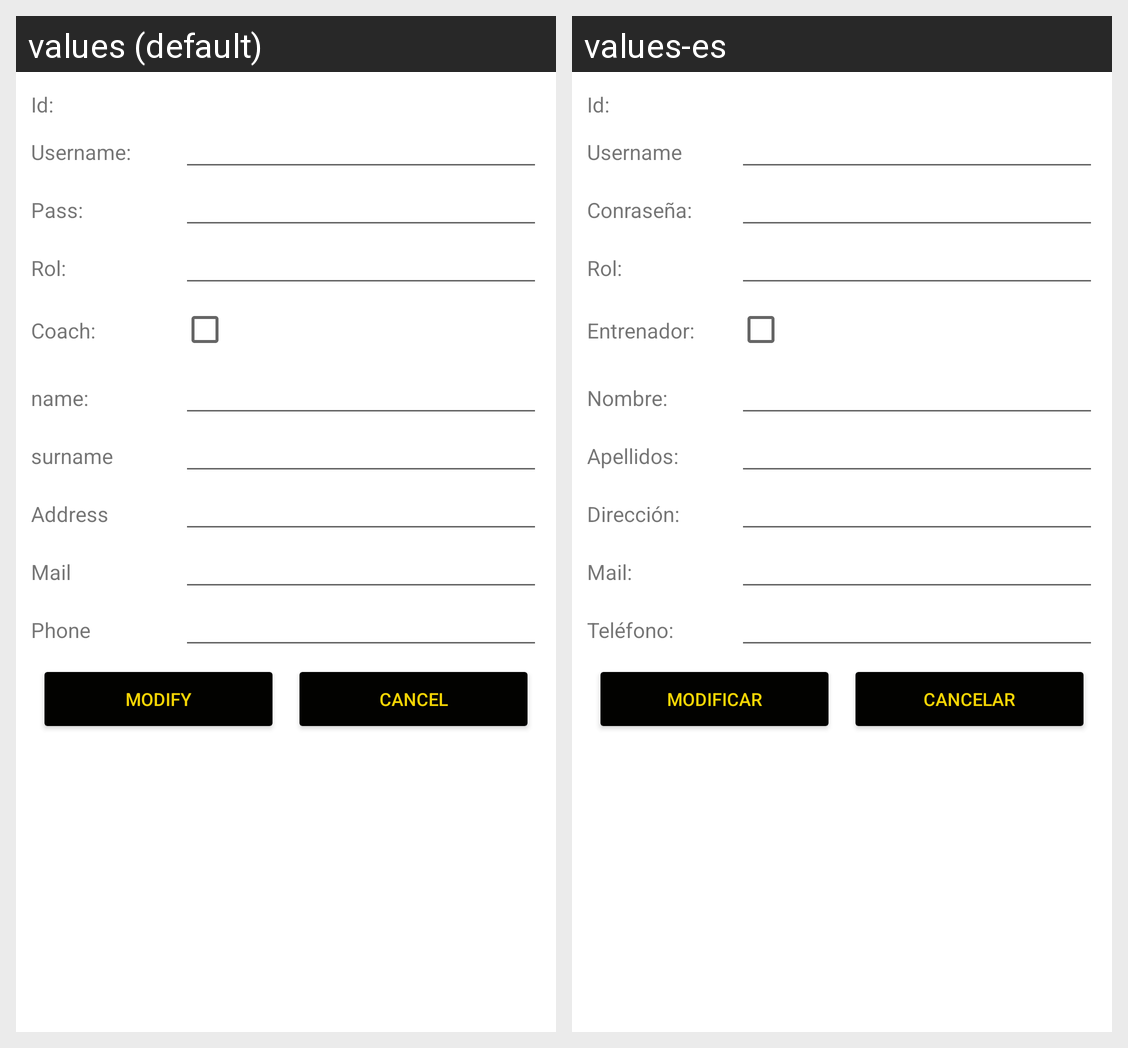

This grid shows one Android layout under two languages. Give, for every string resource on the screen, its name, the default text and each shown locale's text.
Android screen res/layout/activity_user_modify_view.xml rendered under 2 locales, left to right: values (default), values-es. Device: Nexus 5 (rendered at 1080×1920; each locale shown at half size, 540×960, under a caption strip naming it); theme Theme.HappDeporteAndroid.
Strings drawn on this screen, with the default value and each locale's value (text and hints the layout hard-codes, and strings that could not be matched under every locale, appear in the picture but are not listed):

id
  values: Id:
  values-es: Id:

username
  values: Username:
  values-es: Username

pass
  values: Pass:
  values-es: Conraseña:

rol
  values: Rol:
  values-es: Rol:

coach
  values: Coach:
  values-es: Entrenador:

name
  values: name:
  values-es: Nombre:

surname
  values: surname
  values-es: Apellidos:

address
  values: Address
  values-es: Dirección:

mail
  values: Mail
  values-es: Mail:

phone
  values: Phone
  values-es: Teléfono:

modify
  values: Modify
  values-es: Modificar

cancel
  values: Cancel
  values-es: Cancelar
